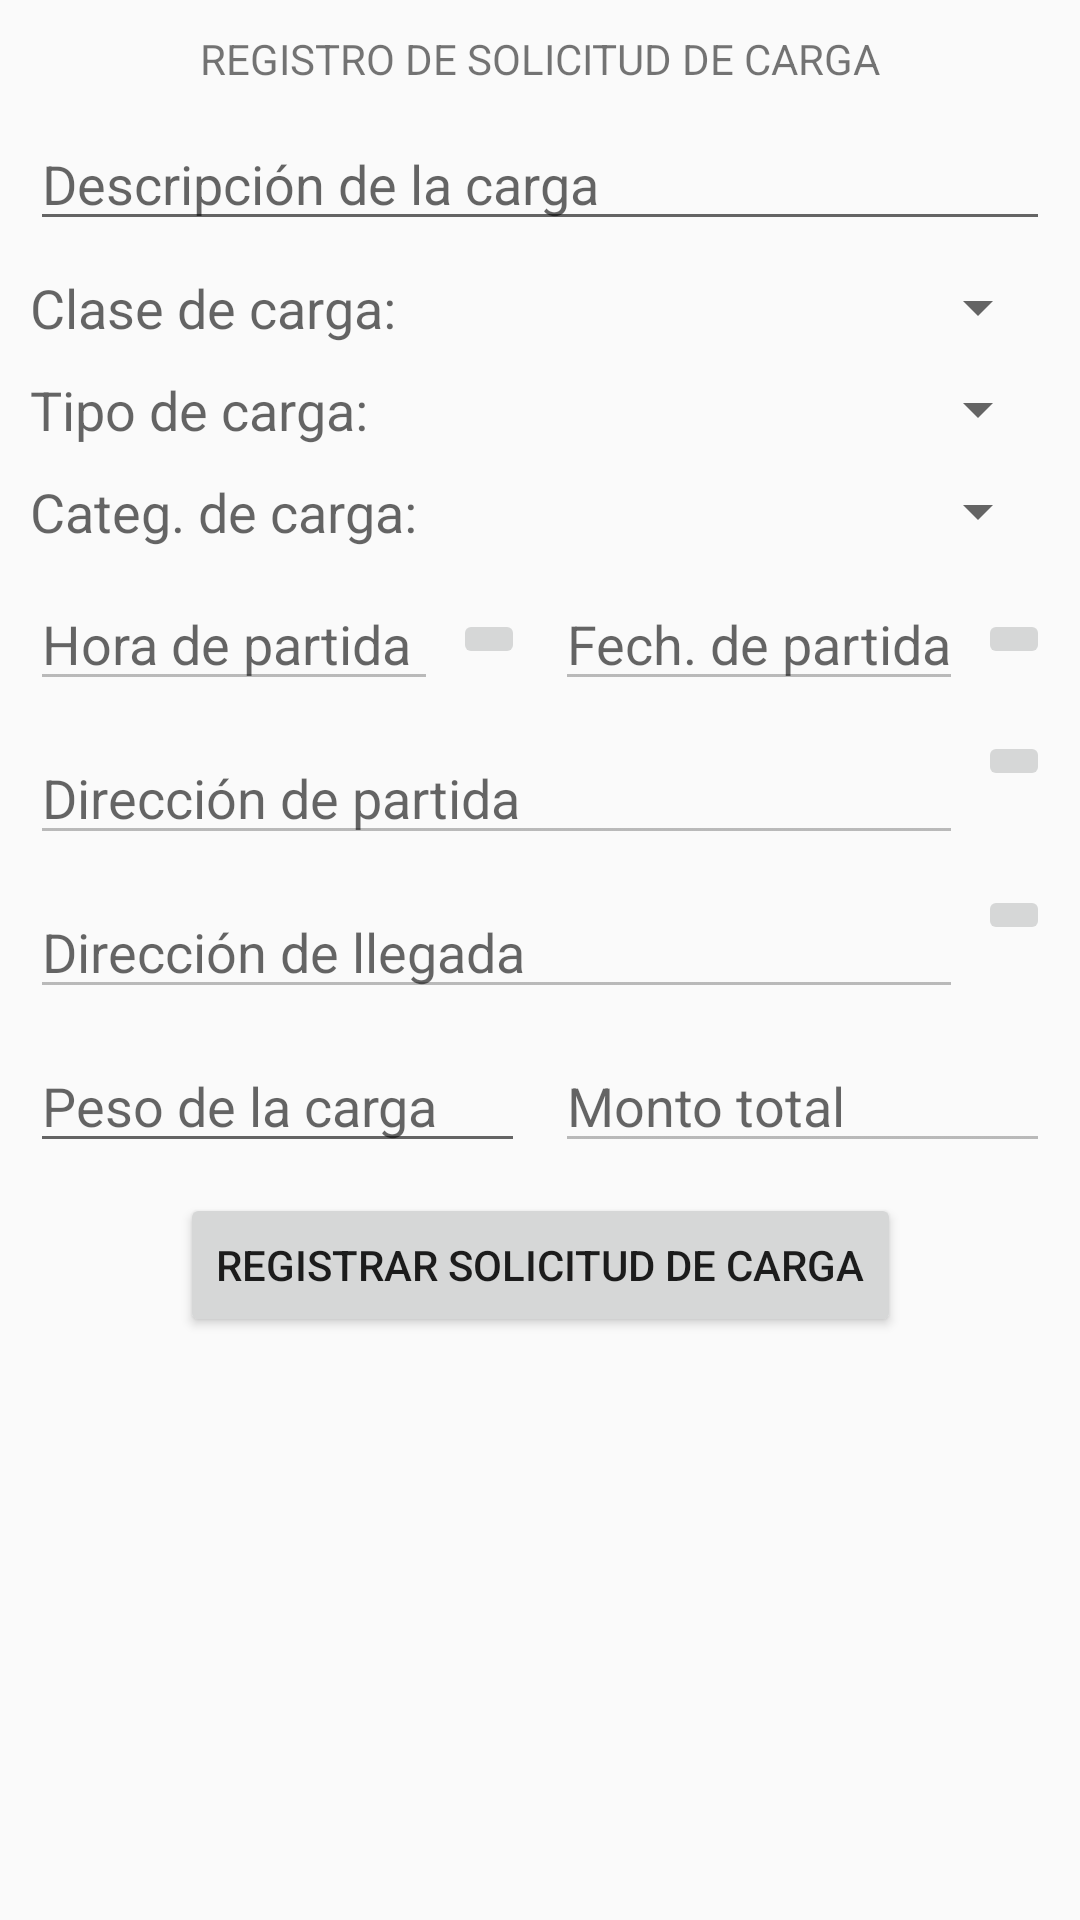

The Android layout XML behind this screen, and the referenced resources:
<!-- AndroidManifest.xml: application theme AppTheme -->
<!-- res/layout/fragment_registrar_solicitud.xml -->
<?xml version="1.0" encoding="utf-8"?>
<androidx.constraintlayout.widget.ConstraintLayout xmlns:android="http://schemas.android.com/apk/res/android"
    xmlns:app="http://schemas.android.com/apk/res-auto"
    xmlns:tools="http://schemas.android.com/tools"
    android:layout_width="match_parent"
    android:layout_height="match_parent"
    android:padding="10dp"
    tools:context=".RegistrarSolicitudFragment">

    <TextView
        android:id="@+id/titulo_formulario_registro_solicitud"
        android:layout_width="wrap_content"
        android:layout_height="wrap_content"
        android:text="@string/registro_de_solicitud_de_carga"
        app:layout_constraintEnd_toEndOf="parent"
        app:layout_constraintStart_toStartOf="parent"
        app:layout_constraintTop_toTopOf="parent" />

    <EditText
        android:id="@+id/edit_txt_descripcion_carga"
        android:layout_width="match_parent"
        android:layout_height="wrap_content"
        android:layout_marginTop="10dp"
        android:hint="@string/descripci_n_de_la_carga"
        app:layout_constraintStart_toStartOf="parent"
        app:layout_constraintTop_toBottomOf="@id/titulo_formulario_registro_solicitud" />

    <TextView
        android:id="@+id/txt_view_clase_carga"
        style="@style/TextAppearance.AppCompat.Medium"
        android:layout_width="150dp"
        android:layout_height="wrap_content"
        android:text="@string/clase_de_carga"
        app:layout_constraintBottom_toBottomOf="@id/spinner_clase_carga"
        app:layout_constraintStart_toStartOf="parent"
        app:layout_constraintTop_toTopOf="@id/spinner_clase_carga" />

    <Spinner
        android:id="@+id/spinner_clase_carga"
        android:layout_width="0dp"
        android:layout_height="wrap_content"
        android:layout_marginStart="10dp"
        android:layout_marginTop="10dp"
        app:layout_constraintEnd_toEndOf="parent"
        app:layout_constraintStart_toEndOf="@id/txt_view_clase_carga"
        app:layout_constraintTop_toBottomOf="@id/edit_txt_descripcion_carga" />

    <TextView
        android:id="@+id/txt_view_tipo_carga"
        style="@style/TextAppearance.AppCompat.Medium"
        android:layout_width="150dp"
        android:layout_height="wrap_content"
        android:text="@string/tipo_de_carga"
        app:layout_constraintBottom_toBottomOf="@id/spinner_tipo_carga"
        app:layout_constraintStart_toStartOf="parent"
        app:layout_constraintTop_toTopOf="@id/spinner_tipo_carga" />

    <Spinner
        android:id="@+id/spinner_tipo_carga"
        android:layout_width="0dp"
        android:layout_height="wrap_content"
        android:layout_marginStart="10dp"
        android:layout_marginTop="10dp"
        app:layout_constraintEnd_toEndOf="parent"
        app:layout_constraintStart_toEndOf="@id/txt_view_tipo_carga"
        app:layout_constraintTop_toBottomOf="@id/spinner_clase_carga" />

    <TextView
        android:id="@+id/txt_view_categoria_carga"
        style="@style/TextAppearance.AppCompat.Medium"
        android:layout_width="150dp"
        android:layout_height="wrap_content"
        android:text="@string/categ_de_carga"
        app:layout_constraintBottom_toBottomOf="@id/spinner_categoria_carga"
        app:layout_constraintStart_toStartOf="parent"
        app:layout_constraintTop_toTopOf="@id/spinner_categoria_carga" />

    <Spinner
        android:id="@+id/spinner_categoria_carga"
        android:layout_width="0dp"
        android:layout_height="wrap_content"
        android:layout_marginStart="10dp"
        android:layout_marginTop="10dp"
        app:layout_constraintEnd_toEndOf="parent"
        app:layout_constraintStart_toEndOf="@id/txt_view_categoria_carga"
        app:layout_constraintTop_toBottomOf="@id/spinner_tipo_carga" />

    <LinearLayout
        android:id="@+id/lin_lay_hora_fecha_partida"
        android:layout_width="match_parent"
        android:layout_height="wrap_content"
        android:layout_marginTop="10dp"
        android:gravity="center"
        android:orientation="horizontal"
        app:layout_constraintStart_toStartOf="parent"
        app:layout_constraintTop_toBottomOf="@id/spinner_categoria_carga">

        <EditText
            android:id="@+id/edit_txt_hora"
            android:layout_width="0dp"
            android:layout_height="wrap_content"
            android:layout_marginEnd="5dp"
            android:enabled="false"
            android:layout_weight="1"
            android:hint="@string/hora_de_partida" />

        <ImageButton
            android:id="@+id/img_btn_hora"
            android:layout_width="wrap_content"
            android:layout_height="wrap_content"
            android:layout_marginEnd="10dp"
            android:src="@drawable/ic_hora" />

        <EditText
            android:id="@+id/edit_txt_fecha"
            android:layout_width="0dp"
            android:enabled="false"
            android:layout_height="wrap_content"
            android:layout_weight="1"
            android:hint="@string/fech_de_partida" />

        <ImageButton
            android:id="@+id/img_btn_fecha"
            android:layout_width="wrap_content"
            android:layout_height="wrap_content"
            android:layout_marginStart="5dp"
            android:src="@drawable/ic_calendario" />

    </LinearLayout>

    <EditText
        android:id="@+id/edit_text_direccion_partida"
        android:layout_width="0dp"
        android:layout_height="wrap_content"
        android:enabled="false"
        android:layout_marginTop="10dp"
        android:hint="@string/direcci_n_de_partida"
        app:layout_constraintEnd_toStartOf="@id/img_btn_dir_partida"
        app:layout_constraintStart_toStartOf="parent"
        app:layout_constraintTop_toBottomOf="@id/lin_lay_hora_fecha_partida" />

    <ImageButton
        android:id="@+id/img_btn_dir_partida"
        android:layout_width="wrap_content"
        android:layout_height="wrap_content"
        android:layout_marginStart="5dp"
        android:layout_marginTop="10dp"
        android:src="@drawable/ic_mapa"
        app:layout_constraintEnd_toEndOf="parent"
        app:layout_constraintStart_toEndOf="@id/edit_text_direccion_partida"
        app:layout_constraintTop_toBottomOf="@id/lin_lay_hora_fecha_partida" />

    <EditText
        android:id="@+id/edit_text_direccion_llegada"
        android:layout_width="0dp"
        android:enabled="false"
        android:layout_height="wrap_content"
        android:layout_marginTop="10dp"
        android:hint="@string/direcci_n_de_llegada"
        app:layout_constraintEnd_toStartOf="@id/img_btn_dir_llegada"
        app:layout_constraintStart_toStartOf="parent"
        app:layout_constraintTop_toBottomOf="@id/edit_text_direccion_partida" />

    <ImageButton
        android:id="@+id/img_btn_dir_llegada"
        android:layout_width="wrap_content"
        android:layout_height="wrap_content"
        android:layout_marginStart="5dp"
        android:layout_marginTop="10dp"
        android:src="@drawable/ic_mapa"
        app:layout_constraintEnd_toEndOf="parent"
        app:layout_constraintStart_toEndOf="@id/edit_text_direccion_llegada"
        app:layout_constraintTop_toBottomOf="@id/edit_text_direccion_partida" />


    <EditText
        android:id="@+id/edit_txt_peso"
        android:layout_width="0dp"
        android:layout_height="wrap_content"
        android:layout_marginTop="10dp"
        android:hint="@string/peso_de_la_carga"
        app:layout_constraintEnd_toStartOf="@id/edit_txt_monto"
        app:layout_constraintStart_toStartOf="parent"
        app:layout_constraintTop_toBottomOf="@id/edit_text_direccion_llegada" />

    <EditText
        android:id="@+id/edit_txt_monto"
        android:layout_width="0dp"
        android:layout_height="wrap_content"
        android:layout_marginStart="10dp"
        android:layout_marginTop="10dp"
        android:enabled="false"
        android:hint="@string/monto_total"
        app:layout_constraintEnd_toEndOf="parent"
        app:layout_constraintStart_toEndOf="@id/edit_txt_peso"
        app:layout_constraintTop_toBottomOf="@id/edit_text_direccion_llegada" />

    <Button
        android:id="@+id/btn_registrar_solicitud"
        android:layout_width="wrap_content"
        android:layout_height="wrap_content"
        android:layout_marginTop="10dp"
        android:text="@string/registrar_solicitud_de_carga"
        app:layout_constraintEnd_toEndOf="parent"
        app:layout_constraintStart_toStartOf="parent"
        app:layout_constraintTop_toBottomOf="@id/edit_txt_peso" />

</androidx.constraintlayout.widget.ConstraintLayout>
<!-- resources referenced by this layout -->
<resources>
  <string name="categ_de_carga">Categ. de carga:</string>
  <string name="clase_de_carga">Clase de carga:</string>
  <string name="descripci_n_de_la_carga">Descripción de la carga</string>
  <string name="direcci_n_de_llegada">Dirección de llegada</string>
  <string name="direcci_n_de_partida">Dirección de partida</string>
  <string name="fech_de_partida">Fech. de partida</string>
  <string name="hora_de_partida">Hora de partida</string>
  <string name="monto_total">Monto total</string>
  <string name="peso_de_la_carga">Peso de la carga</string>
  <string name="registrar_solicitud_de_carga">Registrar solicitud de carga</string>
  <string name="registro_de_solicitud_de_carga">REGISTRO DE SOLICITUD DE CARGA</string>
  <string name="tipo_de_carga">Tipo de carga:</string>
  <style name="AppTheme" parent="Theme.AppCompat.Light.DarkActionBar">
          
          <item name="colorPrimary">@color/colorPrimary</item>
          <item name="colorPrimaryDark">@color/colorPrimaryDark</item>
          <item name="colorAccent">@color/colorAccent</item>
      </style>
  <color name="colorPrimary">#607D8B</color>
  <color name="colorPrimaryDark">#455A64</color>
  <color name="colorAccent">#009688</color>
</resources>
